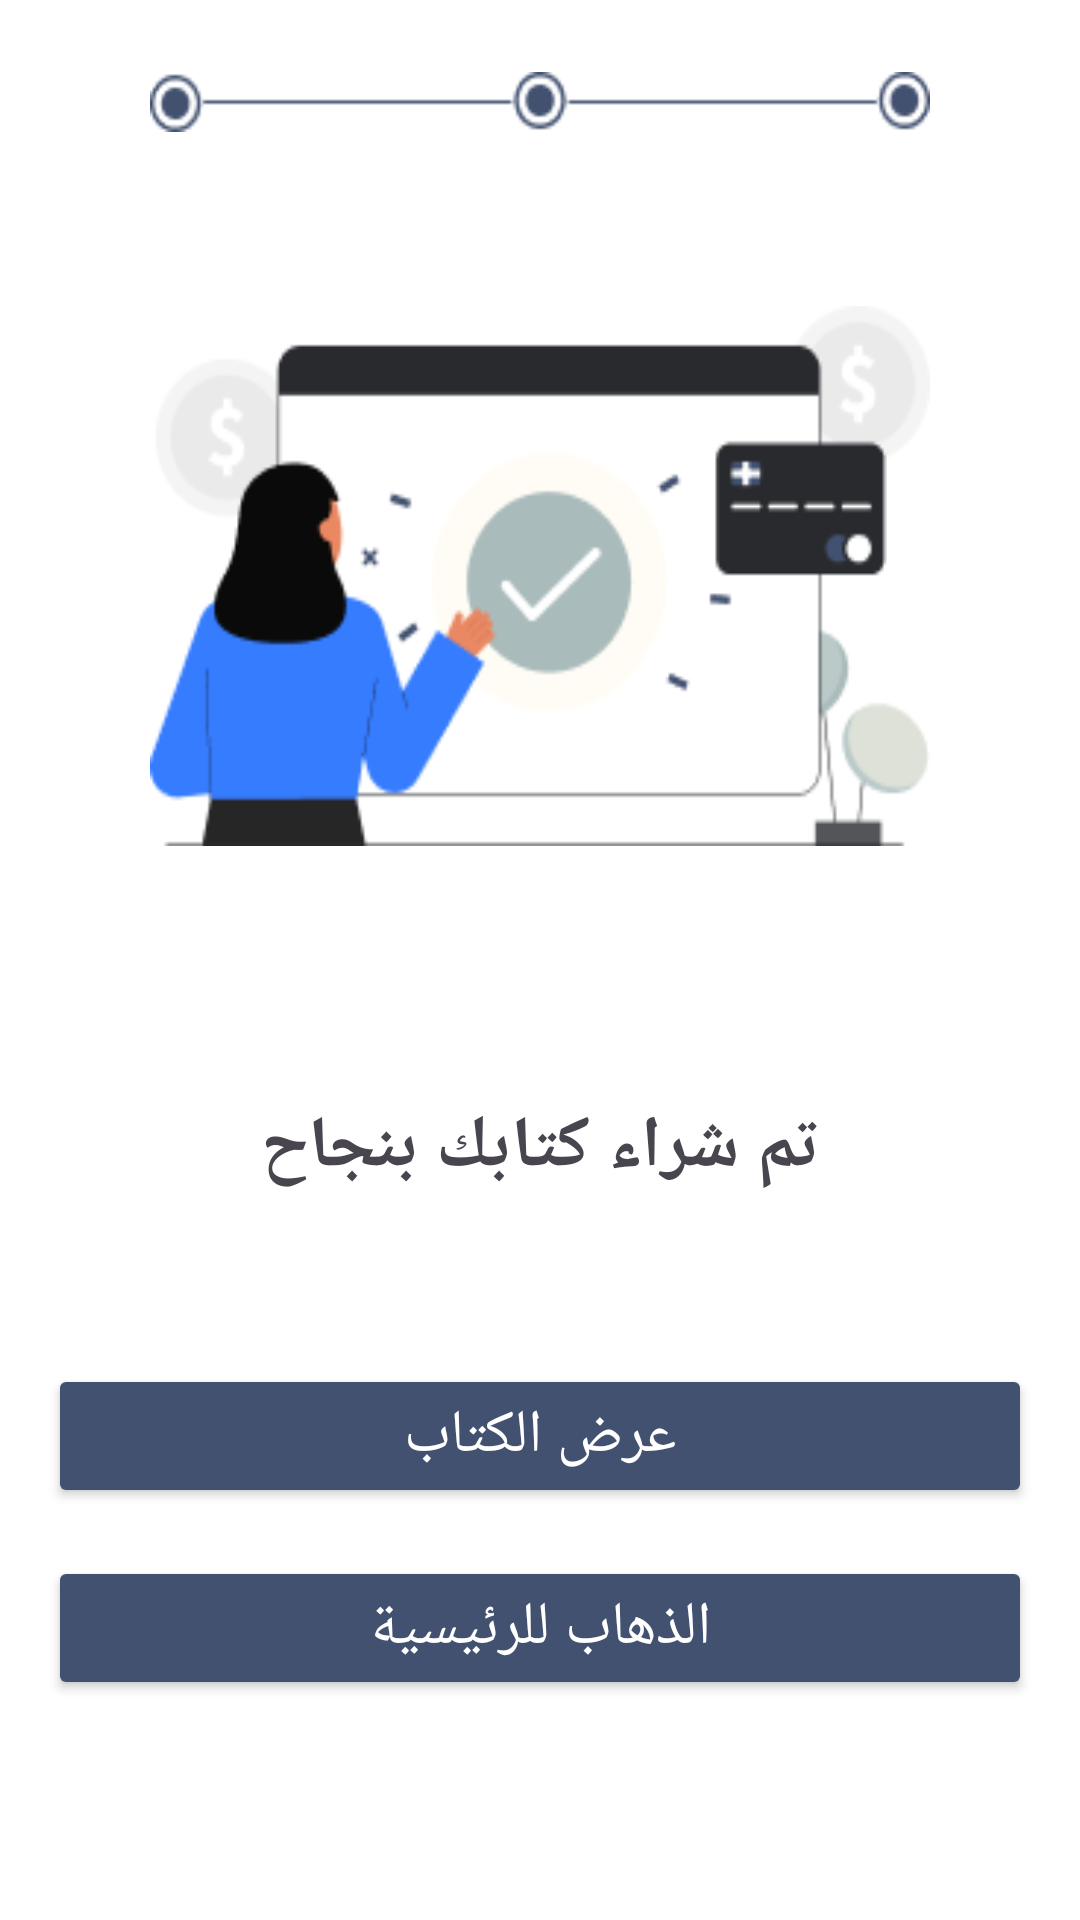

Reconstruct the res/layout file that produces this screen, plus the resources it refers to.
<!-- AndroidManifest.xml: application theme Theme.MaktabuhAlafiq -->
<!-- res/layout/fragment_confirm_payment.xml -->
<?xml version="1.0" encoding="utf-8"?>
<androidx.constraintlayout.widget.ConstraintLayout xmlns:android="http://schemas.android.com/apk/res/android"
    xmlns:app="http://schemas.android.com/apk/res-auto"
    xmlns:tools="http://schemas.android.com/tools"
    android:layout_width="match_parent"
    android:layout_height="match_parent"
    android:background="@color/white"
    tools:context=".ConfirmPaymentFragment">

    <ImageView
        android:id="@+id/imageView70"
        android:layout_width="match_parent"
        android:layout_height="20dp"
        android:layout_marginStart="50dp"
        android:layout_marginTop="24dp"
        android:layout_marginEnd="50dp"
        android:scaleType="fitXY"
        android:src="@mipmap/stap_three_payment"
        app:layout_constraintEnd_toEndOf="parent"
        app:layout_constraintStart_toStartOf="parent"
        app:layout_constraintTop_toTopOf="parent" />

    <ImageView
        android:id="@+id/imageView17"
        android:layout_width="match_parent"
        android:layout_height="180dp"
        android:layout_marginHorizontal="50dp"
        android:layout_marginTop="58dp"
        android:scaleType="fitXY"
        android:src="@mipmap/credit_card_payment"
        app:layout_constraintEnd_toEndOf="parent"
        app:layout_constraintStart_toStartOf="parent"
        app:layout_constraintTop_toBottomOf="@+id/imageView70" />

    <TextView
        android:id="@+id/textView47"
        android:layout_width="wrap_content"
        android:layout_height="wrap_content"
        android:layout_marginTop="84dp"
        android:text="تم شراء كتابك بنجاح"
        android:textSize="24sp"
        android:textStyle="bold"
        app:layout_constraintEnd_toEndOf="parent"
        app:layout_constraintStart_toStartOf="parent"
        app:layout_constraintTop_toBottomOf="@+id/imageView17" />
    <Button
        android:id="@+id/ViewTheBook"
        style="@style/buttonStyleDart"
        android:layout_width="match_parent"
        android:layout_height="48dp"
        android:layout_marginTop="56dp"
        android:text="عرض الكتاب"
        app:layout_constraintTop_toBottomOf="@+id/textView47" />
    <Button
        android:id="@+id/GoToTheMainPage"
        style="@style/buttonStyleDart"
        android:layout_width="match_parent"
        android:layout_height="48dp"
        android:layout_marginTop="16dp"
        android:text="الذهاب للرئيسية"
        app:layout_constraintTop_toBottomOf="@+id/ViewTheBook"/>
</androidx.constraintlayout.widget.ConstraintLayout>
<!-- resources referenced by this layout -->
<resources>
  <color name="white">#FFFFFFFF</color>
  <!-- mipmap credit_card_payment: png bitmap (mipmap-hdpi, 10800 bytes) -->
  <!-- mipmap stap_three_payment: png bitmap (mipmap-hdpi, 1467 bytes) -->
  <style name="buttonStyleDart">
          <item name="android:textSize">@dimen/textButton</item>
          <item name="android:textColor">@color/white</item>
          <item name="android:backgroundTint">@color/primary_color</item>
          <item name="android:layout_marginStart">16dp</item>
          <item name="android:layout_marginEnd">16dp</item>
          <item name="cornerRadius">@dimen/cornerRadius</item>
      </style>
  <style name="Theme.MaktabuhAlafiq" parent="Base.Theme.MaktabuhAlafiq" />
  <dimen name="textButton">20sp</dimen>
  <color name="primary_color">#425170</color>
  <dimen name="cornerRadius">5dp</dimen>
  <style name="Base.Theme.MaktabuhAlafiq" parent="Theme.Material3.Light.NoActionBar">
          
          
      </style>
</resources>
